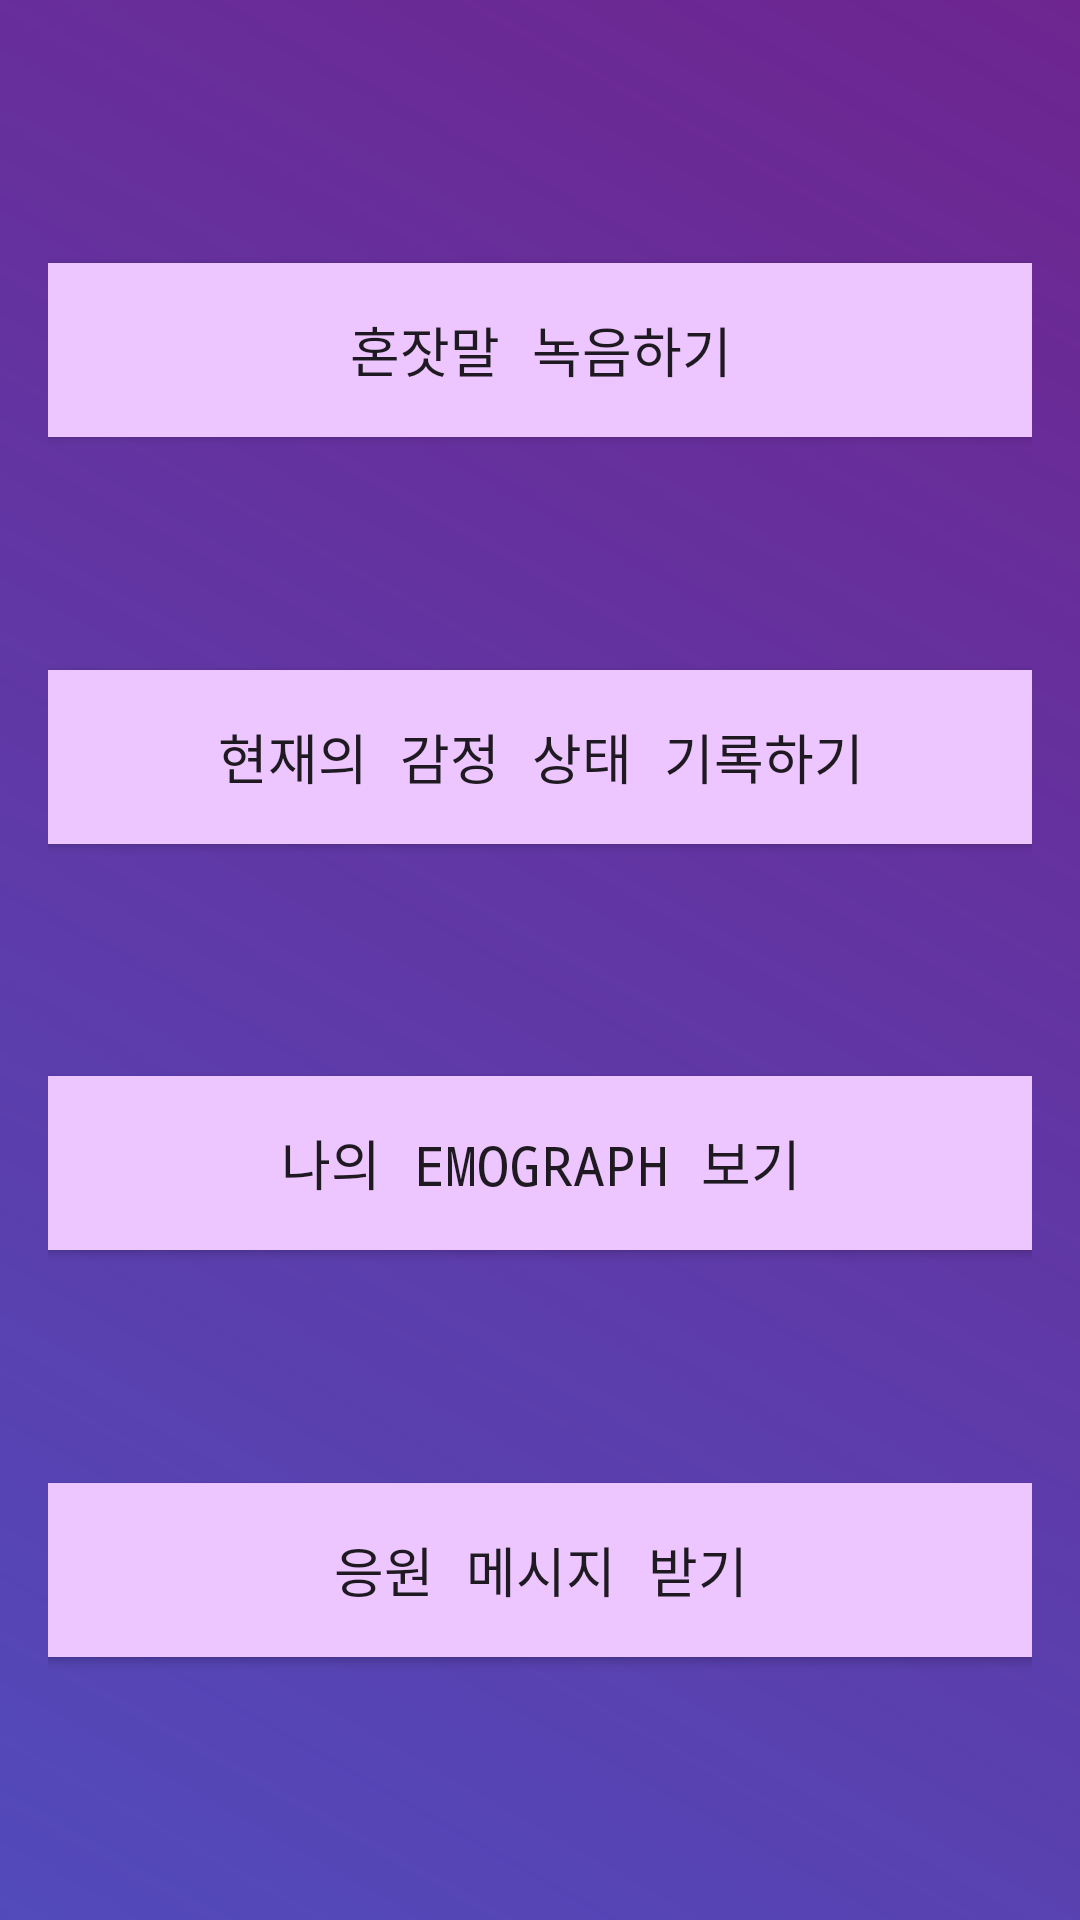

The Android layout XML behind this screen, and the referenced resources:
<!-- AndroidManifest.xml: application theme Theme.PracticeApp1 -->
<!-- res/layout/activity_main.xml -->
<androidx.constraintlayout.widget.ConstraintLayout xmlns:android="http://schemas.android.com/apk/res/android"
    xmlns:app="http://schemas.android.com/apk/res-auto"
    xmlns:tools="http://schemas.android.com/tools"
    android:layout_width="match_parent"
    android:layout_height="match_parent"
    android:background="@drawable/gradient_background"
    android:padding="16dp">

    
    <Button
        android:id="@+id/btn_record"
        android:layout_width="400dp"
        android:layout_height="70dp"
        android:backgroundTint="#EDC6FF"
        android:fontFamily="monospace"
        android:gravity="center"
        android:text="혼잣말 녹음하기"
        android:textSize="18sp"
        app:layout_constraintBottom_toTopOf="@id/btn_write_emotion"
        app:layout_constraintEnd_toEndOf="parent"
        app:layout_constraintStart_toStartOf="parent"
        app:layout_constraintTop_toTopOf="parent" />

    
    <Button
        android:id="@+id/btn_write_emotion"
        android:layout_width="400dp"
        android:layout_height="70dp"
        android:backgroundTint="#EDC6FF"
        android:fontFamily="monospace"
        android:gravity="center"
        android:text="현재의 감정 상태 기록하기"
        android:textSize="18sp"
        app:layout_constraintBottom_toTopOf="@id/btn_emograph"
        app:layout_constraintEnd_toEndOf="parent"
        app:layout_constraintStart_toStartOf="parent"
        app:layout_constraintTop_toBottomOf="@id/btn_record" />

    
    <Button
        android:id="@+id/btn_emograph"
        android:layout_width="400dp"
        android:layout_height="70dp"
        android:backgroundTint="#EDC6FF"
        android:fontFamily="monospace"
        android:gravity="center"
        android:text="나의 EmoGraph 보기"
        android:textSize="18sp"
        app:layout_constraintBottom_toTopOf="@id/btn_ai_message"
        app:layout_constraintEnd_toEndOf="parent"
        app:layout_constraintStart_toStartOf="parent"
        app:layout_constraintTop_toBottomOf="@id/btn_write_emotion" />

    
    <Button
        android:id="@+id/btn_ai_message"
        android:layout_width="400dp"
        android:layout_height="70dp"
        android:backgroundTint="#EDC6FF"
        android:fontFamily="monospace"
        android:gravity="center"
        android:text="응원 메시지 받기"
        android:textSize="18sp"
        app:layout_constraintBottom_toBottomOf="parent"
        app:layout_constraintEnd_toEndOf="parent"
        app:layout_constraintStart_toStartOf="parent"
        app:layout_constraintTop_toBottomOf="@id/btn_emograph" />

</androidx.constraintlayout.widget.ConstraintLayout>
<!-- resources referenced by this layout -->
<resources>
  <!-- drawable gradient_background (drawable) -->
  <layer-list xmlns:android="http://schemas.android.com/apk/res/android">
      <item>
          <shape android:shape="rectangle">
              <gradient
                  android:startColor="#CF2A20AB"
              android:endColor="#6E2590"
              android:angle="45"/>
          </shape>
      </item>
  </layer-list>
  <style name="Theme.PracticeApp1" parent="Theme.MaterialComponents.DayNight.DarkActionBar">
          <item name="android:actionBarSize">@dimen/custom_action_bar_height</item>
          <item name="actionBarSize">@dimen/custom_action_bar_height</item>
          
          <item name="colorPrimary">#181D2F</item>
          <item name="colorPrimaryVariant">@color/black</item>
          <item name="colorOnPrimary">@color/white</item>
          
          <item name="colorSecondary">@color/black</item>
          <item name="colorSecondaryVariant">@color/black</item>
          <item name="colorOnSecondary">@color/black</item>
          
          <item name="android:statusBarColor">?attr/colorPrimaryVariant</item>
          
      </style>
  <dimen name="custom_action_bar_height">60dp</dimen>
  <color name="black">#FF000000</color>
  <color name="white">#FFFFFFFF</color>
</resources>
